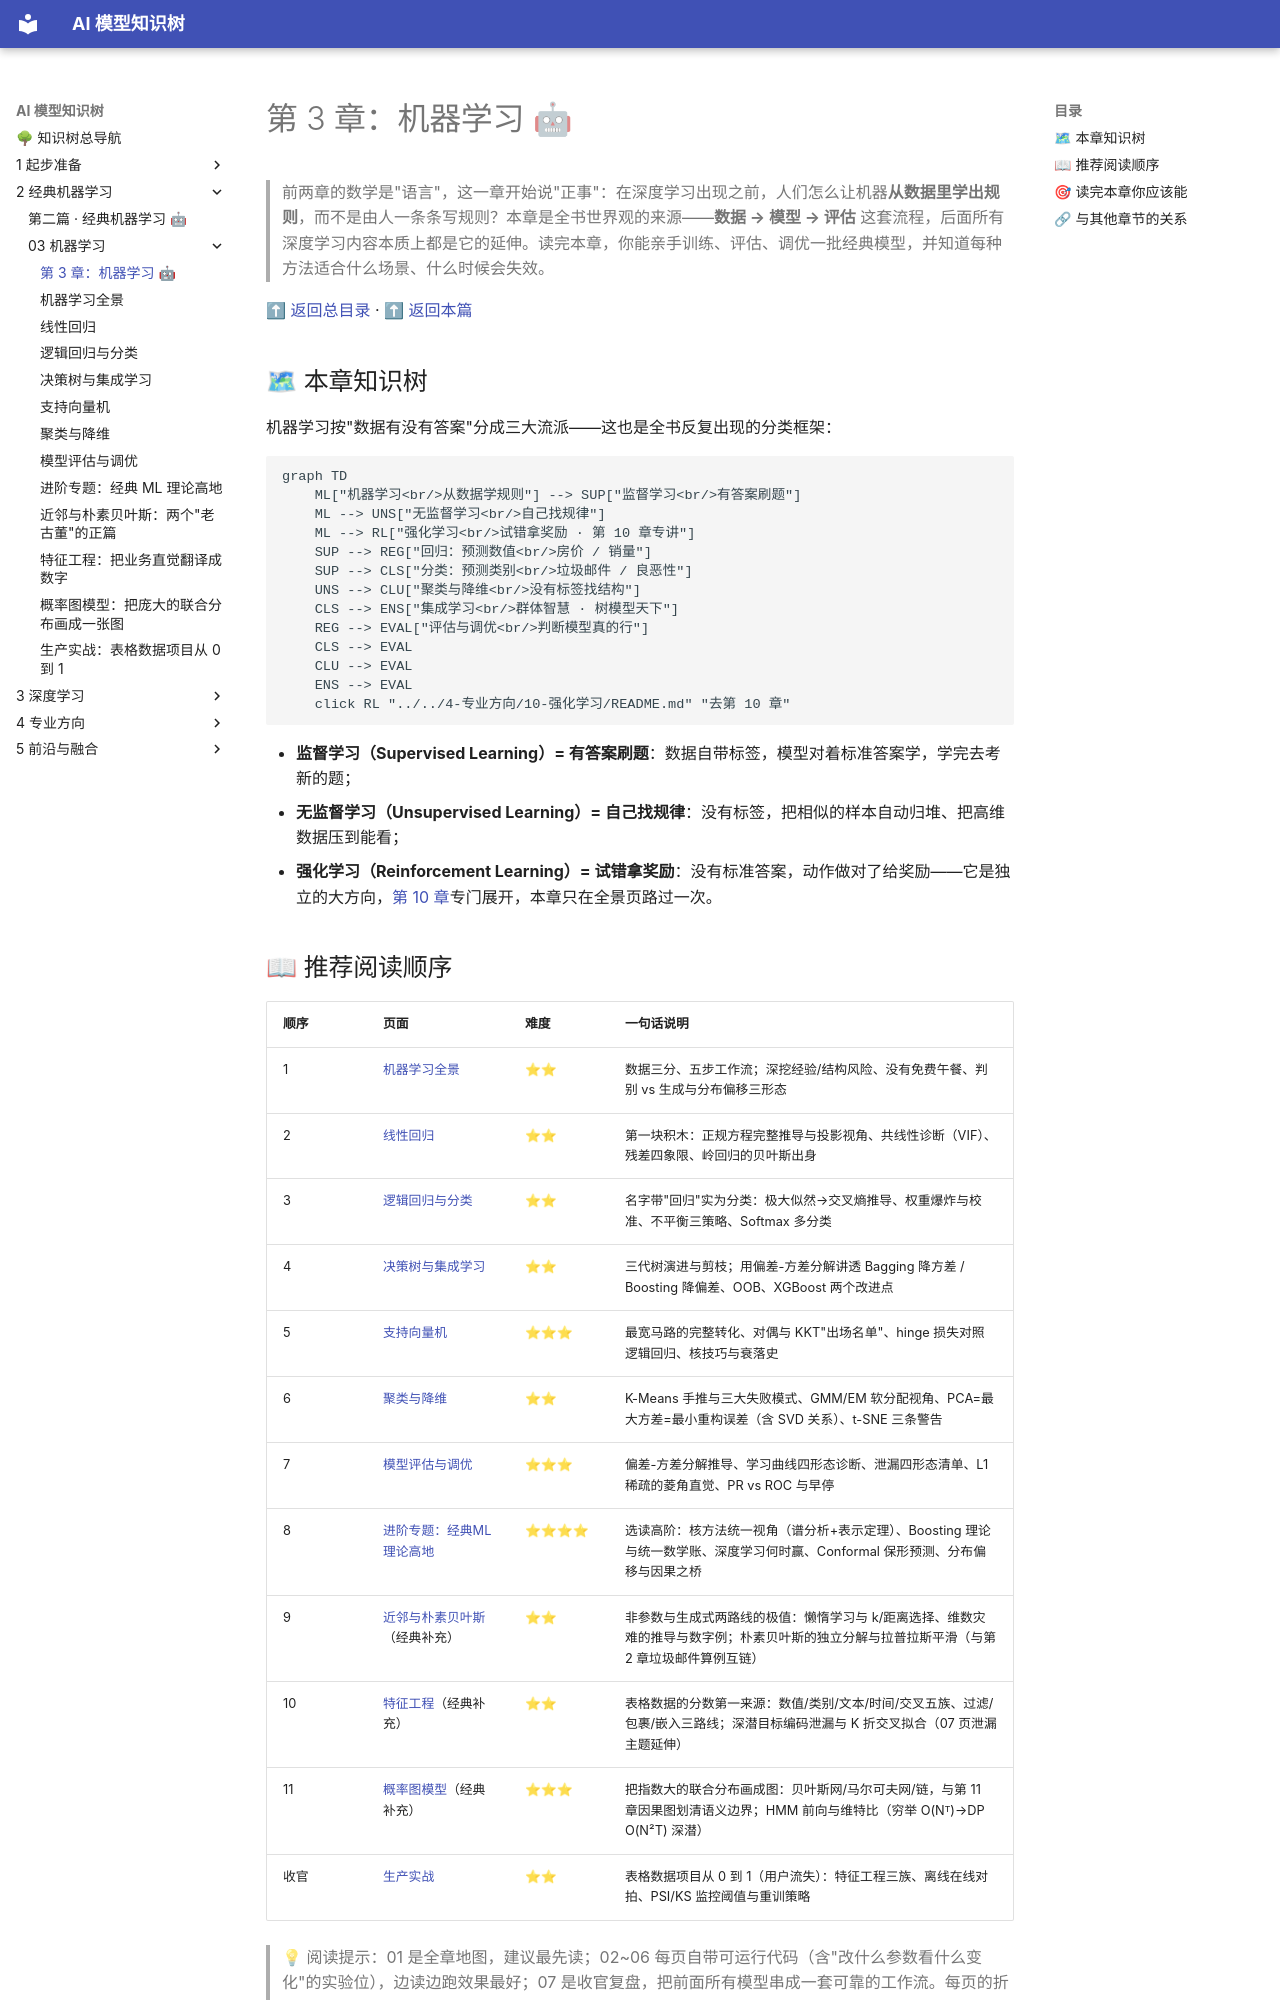

repository: lizhengzhong20-sketch/model_learning · page: 2-经典机器学习/03-机器学习/index.html · generator: mkdocs

# 第 3 章：机器学习 🤖

> 前两章的数学是"语言"，这一章开始说"正事"：在深度学习出现之前，人们怎么让机器**从数据里学出规则**，而不是由人一条条写规则？本章是全书世界观的来源——**数据 → 模型 → 评估** 这套流程，后面所有深度学习内容本质上都是它的延伸。读完本章，你能亲手训练、评估、调优一批经典模型，并知道每种方法适合什么场景、什么时候会失效。

[⬆ 返回总目录](../../../README.md) · [⬆ 返回本篇](../README.md)

## 🗺 本章知识树

机器学习按"数据有没有答案"分成三大流派——这也是全书反复出现的分类框架：

```mermaid
graph TD
    ML["机器学习<br/>从数据学规则"] --> SUP["监督学习<br/>有答案刷题"]
    ML --> UNS["无监督学习<br/>自己找规律"]
    ML --> RL["强化学习<br/>试错拿奖励 · 第 10 章专讲"]
    SUP --> REG["回归：预测数值<br/>房价 / 销量"]
    SUP --> CLS["分类：预测类别<br/>垃圾邮件 / 良恶性"]
    UNS --> CLU["聚类与降维<br/>没有标签找结构"]
    CLS --> ENS["集成学习<br/>群体智慧 · 树模型天下"]
    REG --> EVAL["评估与调优<br/>判断模型真的行"]
    CLS --> EVAL
    CLU --> EVAL
    ENS --> EVAL
    click RL "../../4-专业方向/10-强化学习/README.md" "去第 10 章"
```

- **监督学习（Supervised Learning）= 有答案刷题**：数据自带标签，模型对着标准答案学，学完去考新的题；
- **无监督学习（Unsupervised Learning）= 自己找规律**：没有标签，把相似的样本自动归堆、把高维数据压到能看；
- **强化学习（Reinforcement Learning）= 试错拿奖励**：没有标准答案，动作做对了给奖励——它是独立的大方向，[第 10 章](../../4-专业方向/10-强化学习/README.md)专门展开，本章只在全景页路过一次。
